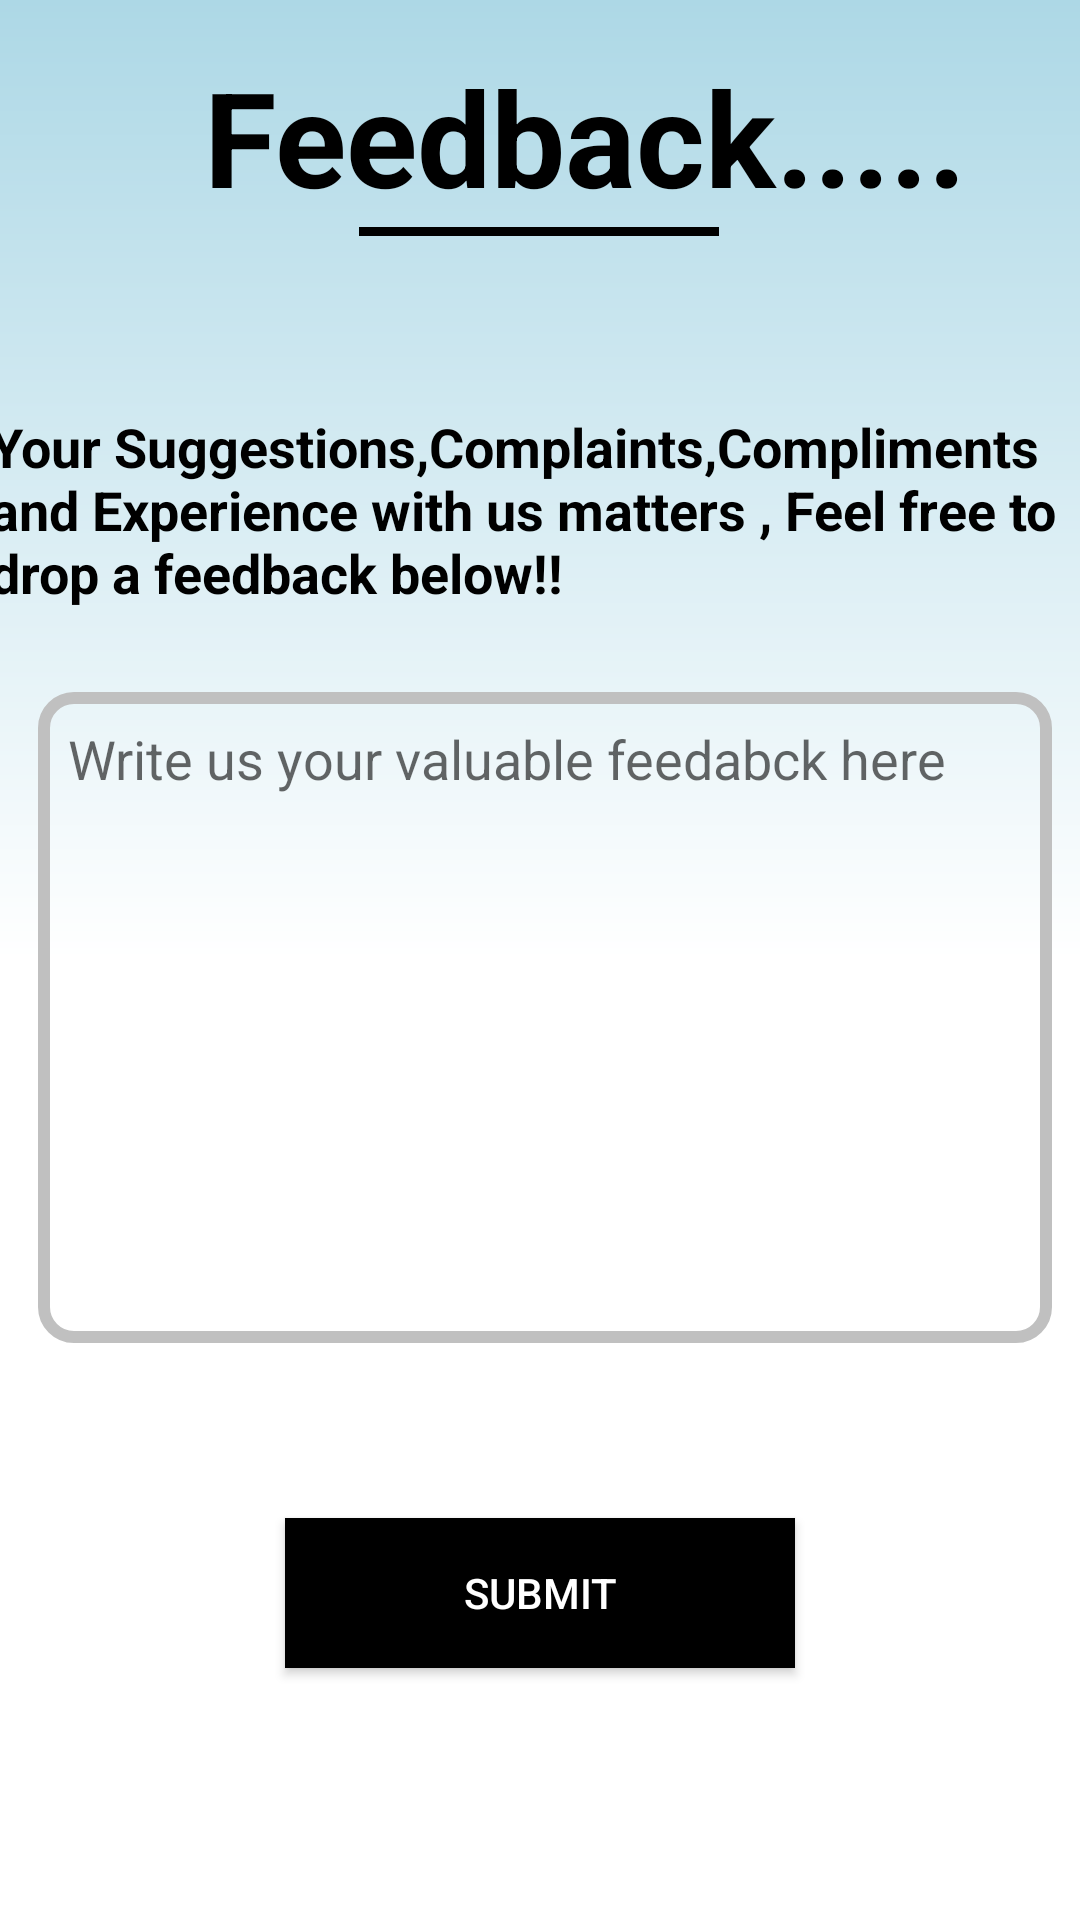

Layout XML and referenced resources for this Android screen:
<!-- AndroidManifest.xml: application theme Theme.Codebotsapp -->
<!-- res/layout/feedback.xml -->
<?xml version="1.0" encoding="utf-8"?>
<androidx.constraintlayout.widget.ConstraintLayout xmlns:android="http://schemas.android.com/apk/res/android"
    xmlns:app="http://schemas.android.com/apk/res-auto"
    xmlns:tools="http://schemas.android.com/tools"
    android:layout_width="match_parent"
    android:layout_height="match_parent"
    android:background="@drawable/grad_help">



    <View
        android:id="@+id/divider"
        android:layout_width="0dp"
        android:layout_height="0dp"
        android:layout_marginTop="468dp"
        android:layout_marginBottom="130dp"
        android:background="?android:attr/listDivider"
        android:scrollbarSize="10dp"
        app:layout_constraintBottom_toTopOf="@+id/button6"
        app:layout_constraintEnd_toEndOf="parent"
        app:layout_constraintStart_toStartOf="parent"
        app:layout_constraintTop_toTopOf="parent" />

    <TextView
        android:id="@+id/textView7"
        android:layout_width="368dp"
        android:layout_height="0dp"
        android:layout_marginStart="140dp"
        android:layout_marginLeft="140dp"
        android:layout_marginTop="16dp"
        android:text="Feedback....."
        android:textColor="@color/black"
        android:textSize="44dp"
        android:textStyle="bold"
        app:layout_constraintEnd_toEndOf="parent"
        app:layout_constraintHorizontal_bias="0.488"
        app:layout_constraintStart_toStartOf="parent"
        app:layout_constraintTop_toTopOf="parent" />

  <EditText
      android:id="@+id/editTextTextMultiLine"
      android:layout_width="338dp"
      android:layout_height="217dp"
      android:layout_marginStart="30dp"
      android:layout_marginLeft="30dp"
      android:layout_marginTop="156dp"
      android:layout_marginEnd="30dp"
      android:layout_marginRight="30dp"
      android:background="@drawable/border_help"
      android:ems="10"
      android:gravity="start|top"
      android:hint="Write us your valuable feedabck here"
      android:inputType="textMultiLine"
      android:paddingLeft="10dp"
      android:paddingTop="10dp"
      android:textColor="@color/black"
      app:layout_constraintBottom_toTopOf="@+id/smile_rating"
      app:layout_constraintEnd_toEndOf="parent"
      app:layout_constraintHorizontal_bias="0.461"
      app:layout_constraintStart_toStartOf="parent"
      app:layout_constraintTop_toBottomOf="@+id/textView7"
      app:layout_constraintVertical_bias="0.0" />

  <View
        android:id="@+id/divider4"
        android:layout_width="120dp"
        android:layout_height="3dp"
        android:background="@color/black"
        app:layout_constraintBottom_toBottomOf="parent"
        app:layout_constraintEnd_toEndOf="parent"
        app:layout_constraintHorizontal_bias="0.498"
        app:layout_constraintStart_toStartOf="parent"
        app:layout_constraintTop_toTopOf="parent"
        app:layout_constraintVertical_bias="0.119" />

  <TextView
      android:id="@+id/textView12"
      android:layout_width="366dp"
      android:layout_height="94dp"
      android:text="Your Suggestions,Complaints,Compliments and Experience with us matters , Feel free to drop a feedback below!!"
      android:textColor="@color/black"
      android:textSize="18dp"
      android:textStyle="bold"
      app:layout_constraintBottom_toTopOf="@+id/editTextTextMultiLine"
      app:layout_constraintEnd_toEndOf="parent"
      app:layout_constraintHorizontal_bias="0.644"
      app:layout_constraintStart_toStartOf="parent"
      app:layout_constraintTop_toBottomOf="@+id/textView7"
      app:layout_constraintVertical_bias="1.0" />

  <Button
        android:id="@+id/button6"
        android:layout_width="170dp"
        android:layout_height="50dp"
        android:layout_marginBottom="84dp"
        android:background="@color/black"
        android:text="submit"
        android:textColor="@color/white"
        app:backgroundTint="@color/black"
        app:layout_constraintBottom_toBottomOf="parent"
        app:layout_constraintEnd_toEndOf="parent"
        app:layout_constraintStart_toStartOf="parent"
        app:layout_constraintTop_toBottomOf="@+id/divider" />

</androidx.constraintlayout.widget.ConstraintLayout>
<!-- resources referenced by this layout -->
<resources>
  <color name="black">#FF000000</color>
  <color name="white">#FFFFFFFF</color>
  <!-- drawable border_help (drawable) -->
  <?xml version="1.0" encoding="utf-8"?>
  <shape xmlns:android="http://schemas.android.com/apk/res/android">
  <stroke
      android:width="4sp"
      android:color="#C0C0C0"
      />
      <corners
          android:radius="10sp"
          />
  </shape>
  <!-- drawable grad_help (drawable) -->
  <?xml version="1.0" encoding="utf-8"?>
  <shape xmlns:android="http://schemas.android.com/apk/res/android">
       <gradient
           android:angle="90"
           android:endColor="#ADD8E6"
           android:startColor="@color/white"
           android:centerColor="@color/white"
           />
  </shape>
  <style name="Theme.Codebotsapp" parent="Theme.MaterialComponents.DayNight.DarkActionBar">
          
          <item name="colorPrimary">@color/purple_500</item>
          <item name="colorPrimaryVariant">@color/purple_700</item>
          <item name="colorOnPrimary">@color/white</item>
          
          <item name="colorSecondary">@color/teal_200</item>
          <item name="colorSecondaryVariant">@color/teal_700</item>
          <item name="colorOnSecondary">@color/black</item>
          
          <item name="android:statusBarColor" tools:targetApi="l">?attr/colorPrimaryVariant</item>
          
      </style>
  <color name="purple_500">#212121</color>
  <color name="purple_700">#212121</color>
  <color name="teal_200">#FF03DAC5</color>
  <color name="teal_700">#FF018786</color>
</resources>
